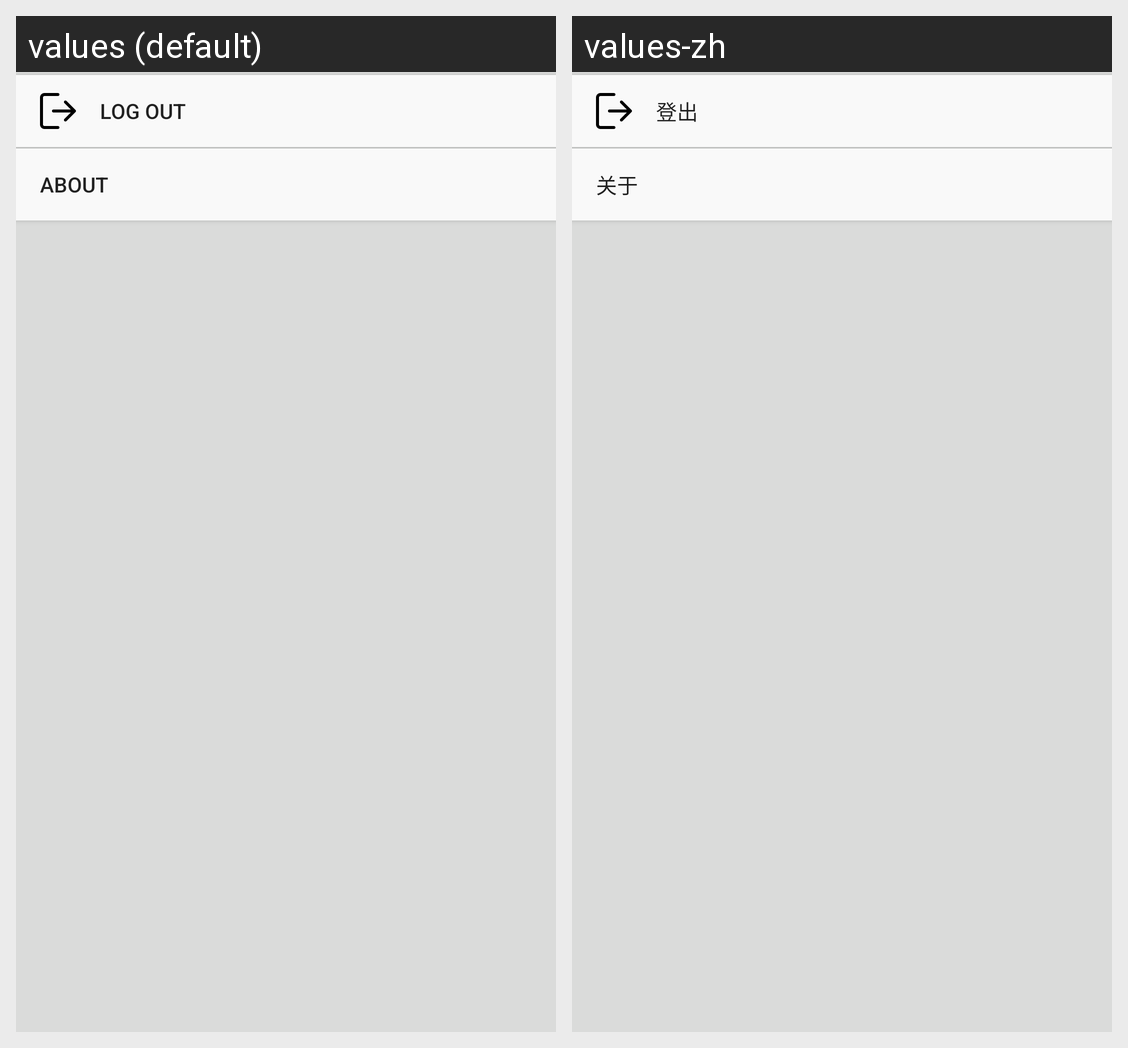

Translations of the strings shown on this Android screen, per locale in the grid:
Android screen res/layout/settings_view_layout.xml rendered under 2 locales, left to right: values (default), values-zh. Device: Nexus 5 (rendered at 1080×1920; each locale shown at half size, 540×960, under a caption strip naming it); theme AppTheme.
Strings drawn on this screen, with the default value and each locale's value (text and hints the layout hard-codes, and strings that could not be matched under every locale, appear in the picture but are not listed):

log_out
  values: Log out
  values-zh: 登出

about
  values: About
  values-zh: 关于
